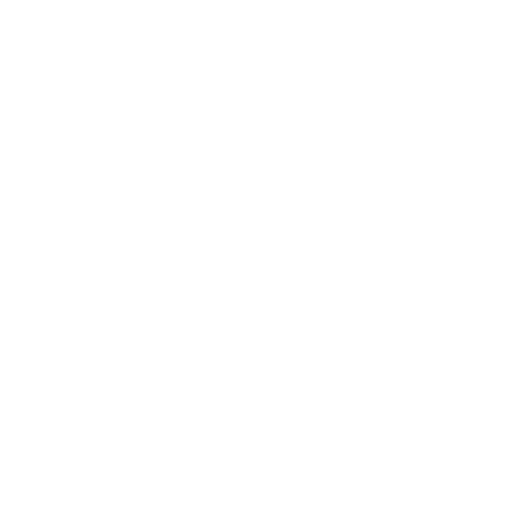
t = 0.00 s
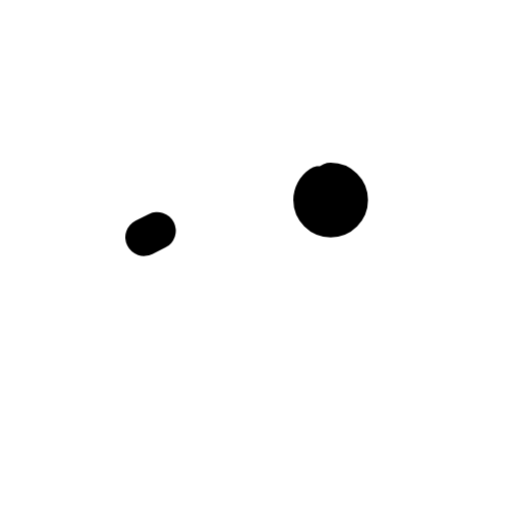
t = 0.43 s
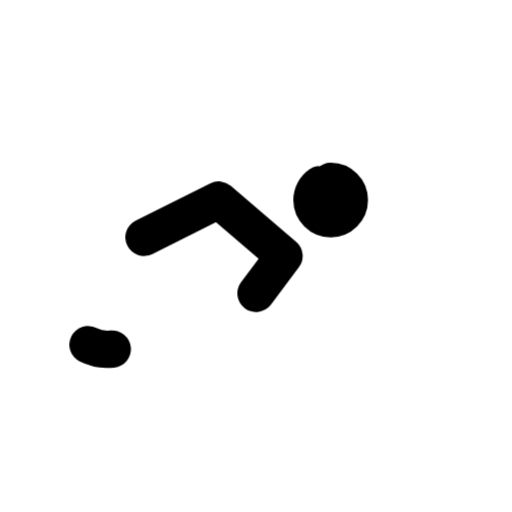
t = 0.84 s
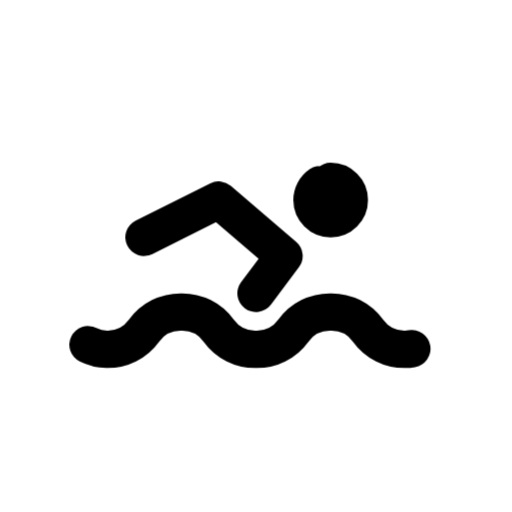
t = 1.25 s
t = 1.79 s: frame unchanged from t = 1.25 s, image omitted
t = 2.33 s: frame unchanged from t = 1.25 s, image omitted

The animated SVG that drew these frames (rendered in a browser with its animation timeline set to each time). Animation: 3 CSS @keyframes rules; one cycle of 2.65 s, repeats indefinitely.

<svg xmlns="http://www.w3.org/2000/svg" width="24" height="24" fill="none" stroke="currentColor" stroke-linecap="round" stroke-linejoin="round" stroke-width="2" viewBox="0 0 24 24">
    <!-- Generated by scripts/icon-expansion/generate.mjs -->
    <!-- Adapted from Tabler Icons 3.34.1.
MIT License

Copyright (c) 2020-2024 Paweł Kuna

Permission is hereby granted, free of charge, to any person obtaining a copy
of this software and associated documentation files (the "Software"), to deal
in the Software without restriction, including without limitation the rights
to use, copy, modify, merge, publish, distribute, sublicense, and/or sell
copies of the Software, and to permit persons to whom the Software is
furnished to do so, subject to the following conditions:

The above copyright notice and this permission notice shall be included in all
copies or substantial portions of the Software.

THE SOFTWARE IS PROVIDED "AS IS", WITHOUT WARRANTY OF ANY KIND, EXPRESS OR
IMPLIED, INCLUDING BUT NOT LIMITED TO THE WARRANTIES OF MERCHANTABILITY,
FITNESS FOR A PARTICULAR PURPOSE AND NONINFRINGEMENT. IN NO EVENT SHALL THE
AUTHORS OR COPYRIGHT HOLDERS BE LIABLE FOR ANY CLAIM, DAMAGES OR OTHER
LIABILITY, WHETHER IN AN ACTION OF CONTRACT, TORT OR OTHERWISE, ARISING FROM,
OUT OF OR IN CONNECTION WITH THE SOFTWARE OR THE USE OR OTHER DEALINGS IN THE
SOFTWARE. -->
    <!-- Motion: trace each stroke from its own origin, accumulate the drawing, then hold before restarting. -->
    <style>
        @media (prefers-reduced-motion: no-preference) {
            @keyframes ira-stroke-swimming-0 { 0% { stroke-dashoffset: 1; opacity: 0; } 0.4% { opacity: 1; } 15.6667%, 88% { stroke-dashoffset: 0; opacity: 1; } 100% { stroke-dashoffset: 0; opacity: 0; } }
            [data-ira-stroke-reveal="swimming"] [data-ira-line="0"] { stroke-dasharray: 1 1; animation: ira-stroke-swimming-0 2.65s cubic-bezier(.25,.65,.35,1) infinite; }
            @keyframes ira-stroke-swimming-1 { 0%, 15.6667% { stroke-dashoffset: 1; opacity: 0; } 16.0667% { opacity: 1; } 31.3333%, 88% { stroke-dashoffset: 0; opacity: 1; } 100% { stroke-dashoffset: 0; opacity: 0; } }
            [data-ira-stroke-reveal="swimming"] [data-ira-line="1"] { stroke-dasharray: 1 1; animation: ira-stroke-swimming-1 2.65s cubic-bezier(.25,.65,.35,1) infinite; }
            @keyframes ira-stroke-swimming-2 { 0%, 31.3333% { stroke-dashoffset: 1; opacity: 0; } 31.7333% { opacity: 1; } 47%, 88% { stroke-dashoffset: 0; opacity: 1; } 100% { stroke-dashoffset: 0; opacity: 0; } }
            [data-ira-stroke-reveal="swimming"] [data-ira-line="2"] { stroke-dasharray: 1 1; animation: ira-stroke-swimming-2 2.65s cubic-bezier(.25,.65,.35,1) infinite; }
        }
    </style>
    <g data-ira-stroke-reveal="swimming"><g transform="translate(1.5 1.5) scale(.875)"><path data-ira-line="0" pathLength="1" d="M16 8A1 1 0 1 1 16 10A1 1 0 1 1 16 8z"/><path data-ira-line="1" pathLength="1" d="M6 11L10 9L13.5 12L12 14"/></g><g transform="translate(1.5 1.5) scale(.875)"><path data-ira-line="2" pathLength="1" d="M3 16.75A2.4 2.4 0 0 0 4 17A2.4 2.4 0 0 0 6 16A2.4 2.4 0 0 1 8 15A2.4 2.4 0 0 1 10 16A2.4 2.4 0 0 0 12 17A2.4 2.4 0 0 0 14 16A2.4 2.4 0 0 1 16 15A2.4 2.4 0 0 1 18 16A2.4 2.4 0 0 0 20 17A2.4 2.4 0 0 0 21 16.75"/></g></g>
</svg>
